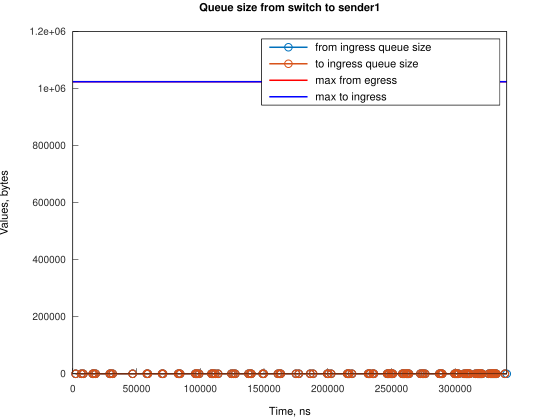

Data behind this chart, as committed beside it:
Time, from_ingress_queue_size, to_ingress_queue_size
2240, 1, nan
2240, 0, 0
6706, 1, 0
6706, 0, 0
8199, 1, 0
8199, 0, 0
15650, 1, 0
15650, 0, 0
16395, 1, 0
16395, 0, 0
17884, 1, 0
17884, 0, 0
29057, 1, 0
29057, 0, 0
29802, 1, 0
29802, 0, 0
31298, 1, 0
31298, 0, 0
46944, 1, 0
46944, 0, 0
58115, 1, 0
58115, 0, 0
58864, 1, 0
58864, 0, 0
70040, 1, 0
70040, 0, 0
70785, 1, 0
70785, 0, 0
82706, 1, 0
82707, 0, 0
83451, 1, 0
83451, 0, 0
84195, 1, 0
84195, 0, 0
96117, 1, 0
96117, 0, 0
96862, 1, 0
96862, 0, 0
97606, 1, 0
97606, 0, 0
99096, 1, 0
99096, 0, 0
108783, 1, 0
108783, 0, 0
109528, 1, 0
109528, 0, 0
110272, 1, 0
110272, 0, 0
111764, 1, 0
111764, 0, 0
113999, 1, 0
113999, 0, 0
124429, 1, 0
124429, 0, 0
125918, 1, 0
125918, 0, 0
127408, 1, 0
127408, 0, 0
137840, 1, 0
137840, 0, 0
... 144 more rows
